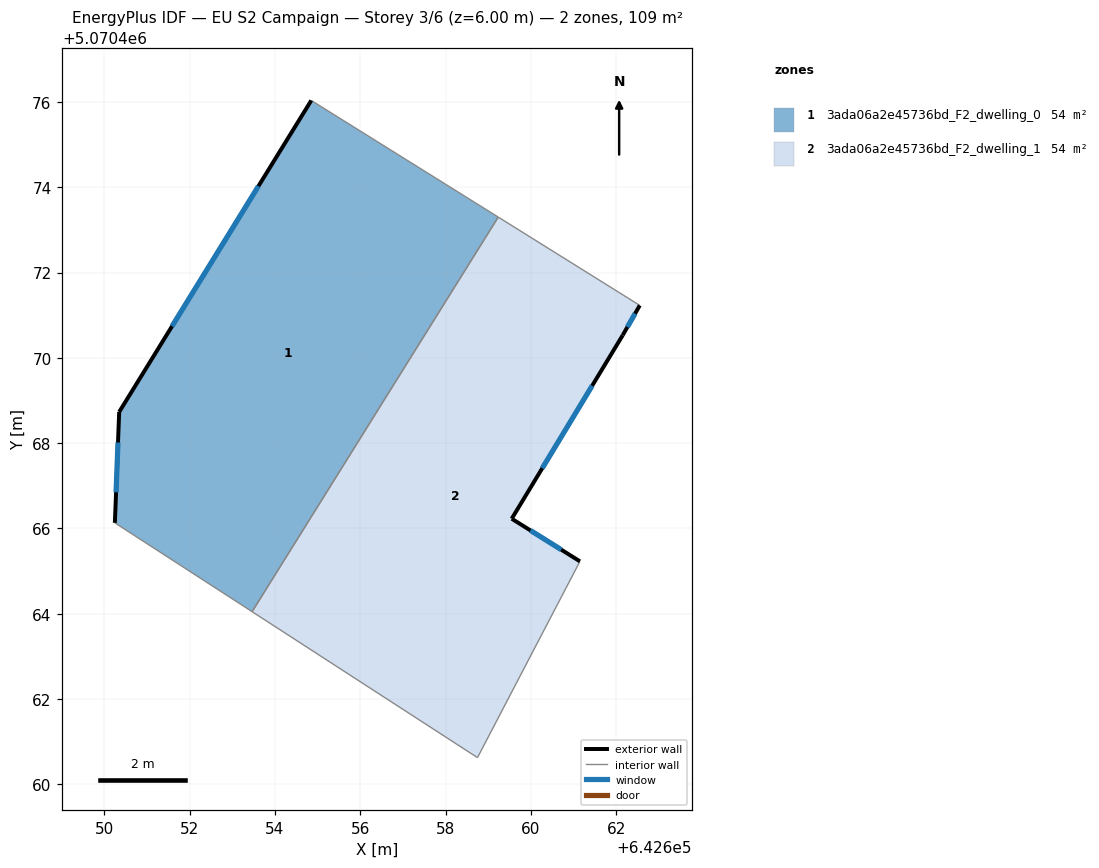
=== STOREY PLAN SPEC (per zone: floor XY polygon, exterior-wall plan segments, windows/doors) ===
zone 1: 3ada06a2e45736bd_F2_dwelling_0  (54.4 m²)
  floor: (642659.24, 5070473.30) (642653.46, 5070464.05) (642650.24, 5070466.13) (642650.35, 5070468.73) (642654.85, 5070476.04)
  exterior wall: (642650.35, 5070468.73) – (642650.24, 5070466.13)  [2.6 m]
    window: (642650.32, 5070468.02) – (642650.27, 5070466.85)  [1.6 m²]
  exterior wall: (642654.85, 5070476.04) – (642650.35, 5070468.73)  [8.6 m]
    window: (642653.61, 5070474.03) – (642651.59, 5070470.74)  [5.2 m²]
  interior walls: 3
zone 2: 3ada06a2e45736bd_F2_dwelling_1  (54.4 m²)
  floor: (642662.55, 5070471.23) (642662.15, 5070470.53) (642659.55, 5070466.23) (642661.15, 5070465.23) (642658.75, 5070460.62) (642653.46, 5070464.05) (642659.24, 5070473.30)
  exterior wall: (642661.15, 5070465.23) – (642659.55, 5070466.23)  [1.9 m]
    window: (642660.71, 5070465.50) – (642659.99, 5070465.95)  [1.1 m²]
  exterior wall: (642662.16, 5070470.53) – (642662.56, 5070471.23)  [0.8 m]
    window: (642662.27, 5070470.72) – (642662.44, 5070471.04)  [0.5 m²]
  exterior wall: (642659.55, 5070466.23) – (642662.16, 5070470.53)  [5.0 m]
    window: (642660.27, 5070467.41) – (642661.44, 5070469.35)  [3.1 m²]
  interior walls: 4

=== DERIVED (storey summary) ===
Building: EU S2 Campaign
Storey: 3 of 6  (floor level z = 6.00 m)
Storey gross floor area: 108.8 m²
Zones on this storey: 2
  - 3ada06a2e45736bd_F2_dwelling_0: floor 54.4 m²; exterior wall 11.2 m (33.6 m²); 2 window(s) 6.8 m²; WWR 20.2%
  - 3ada06a2e45736bd_F2_dwelling_1: floor 54.4 m²; exterior wall 7.7 m (23.2 m²); 3 window(s) 4.7 m²; WWR 20.2%
Zone adjacency (shared interzone walls):
  - 3ada06a2e45736bd_F2_dwelling_0 ↔ 3ada06a2e45736bd_F2_dwelling_1